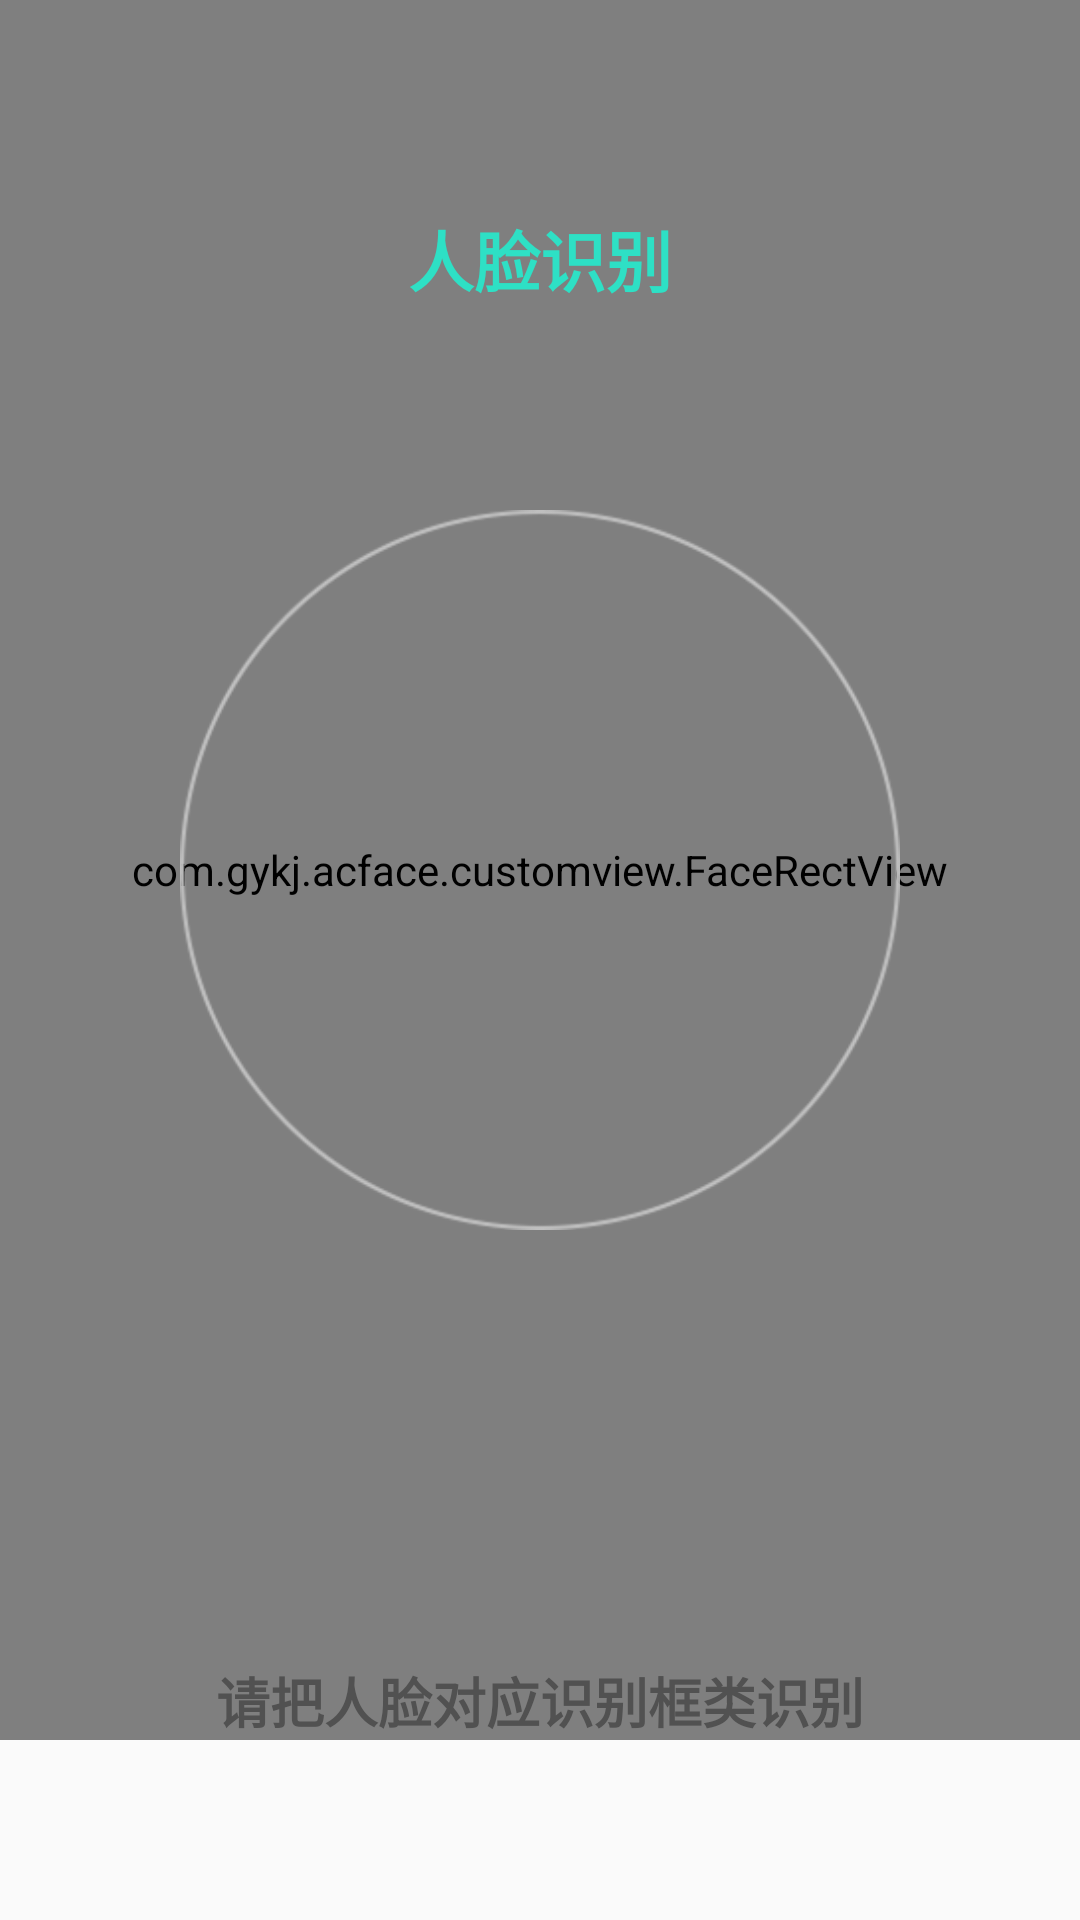

Layout XML and referenced resources for this Android screen:
<!-- AndroidManifest.xml: application theme AppTheme -->
<!-- res/layout/fragment_facelogin.xml -->
<?xml version="1.0" encoding="utf-8"?>
<android.support.v7.widget.LinearLayoutCompat xmlns:android="http://schemas.android.com/apk/res/android"
    android:layout_width="match_parent"
    android:orientation="vertical"
    android:layout_height="match_parent">

    <FrameLayout
        android:layout_width="match_parent"
        android:layout_height="0dp"
        android:layout_weight="1">

        <TextureView
            android:id="@+id/texture_preview"
            android:layout_width="match_parent"
            android:layout_gravity="center"
            android:layout_height="match_parent"/>
        <com.gykj.acface.customview.FaceRectView
            android:id="@+id/face_rect_view"
            android:layout_width="match_parent"
            android:layout_height="match_parent"
            android:layout_gravity="center"
            />

        <android.support.v7.widget.AppCompatImageView
            android:id="@+id/dialog_circle_iv"
            android:layout_width="240dp"
            android:layout_height="240dp"
            android:layout_gravity="center"
            android:src="@mipmap/icon_face_bck"
            android:scaleType="fitCenter"
            />

        <android.support.v7.widget.AppCompatTextView
            android:layout_width="wrap_content"
            android:layout_height="wrap_content"
            android:text="人脸识别"
            android:gravity="center"
            android:layout_gravity="center|top"
            android:textColor="#2ee0c5"
            android:textStyle="bold"
            android:layout_marginTop="70dp"
            android:textSize="22dp"
            />
        <android.support.v7.widget.AppCompatTextView
            android:layout_width="wrap_content"
            android:layout_height="wrap_content"
            android:layout_gravity="bottom|center"
            android:text="请把人脸对应识别框类识别"
            android:textSize="18sp"
            android:textStyle="bold"
            android:textColor="#515151"
            />

    </FrameLayout>


    <android.support.v7.widget.AppCompatTextView
        android:layout_width="match_parent"
        android:layout_height="60dp" />
</android.support.v7.widget.LinearLayoutCompat>
<!-- resources referenced by this layout -->
<resources>
  <!-- mipmap icon_face_bck: png bitmap (mipmap-xhdpi, 25740 bytes) -->
  <style name="AppTheme" parent="Theme.AppCompat.Light.DarkActionBar">
          
          <item name="colorPrimary">@color/colorPrimary</item>
          <item name="colorPrimaryDark">@color/colorPrimaryDark</item>
          <item name="colorAccent">@color/colorAccent</item>
          <item name="windowActionBar">false</item>
          <item name="windowNoTitle">true</item>
          <item name="android:windowIsTranslucent">true</item>
          <item name="android:windowAnimationStyle">@style/noAnimation</item>
      </style>
  <color name="colorPrimary">#008577</color>
  <color name="colorPrimaryDark">#5298fc</color>
  <color name="colorAccent">#D81B60</color>
  <style name="noAnimation">
          <item name="android:activityOpenEnterAnimation">@null</item>
          <item name="android:activityOpenExitAnimation">@null</item>
          <item name="android:activityCloseEnterAnimation">@null</item>
          <item name="android:activityCloseExitAnimation">@null</item>
          <item name="android:taskOpenEnterAnimation">@null</item>
          <item name="android:taskOpenExitAnimation">@null</item>
          <item name="android:taskCloseEnterAnimation">@null</item>
          <item name="android:taskCloseExitAnimation">@null</item>
          <item name="android:taskToFrontEnterAnimation">@null</item>
          <item name="android:taskToFrontExitAnimation">@null</item>
          <item name="android:taskToBackEnterAnimation">@null</item>
          <item name="android:taskToBackExitAnimation">@null</item>
      </style>
</resources>
